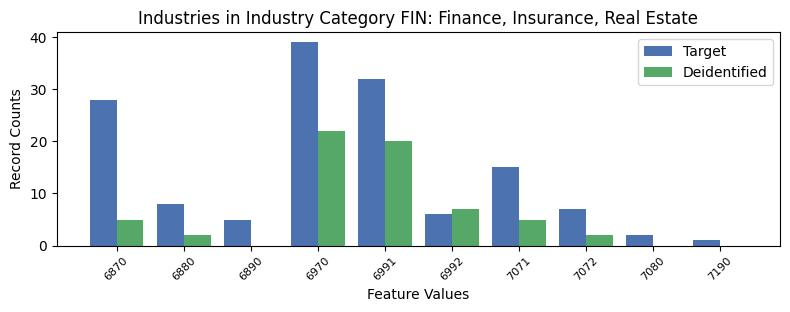

Source data for this figure (header and first rows):
, INDP, count_target, count_deidentified
4, 6870, 28, 5.0
2, 6880, 8, 2.0
6, 6890, 5, 0.0
3, 6970, 39, 22.0
0, 6991, 32, 20.0
7, 6992, 6, 7.0
1, 7071, 15, 5.0
9, 7072, 7, 2.0
8, 7080, 2, 0.0
5, 7190, 1, 0.0
